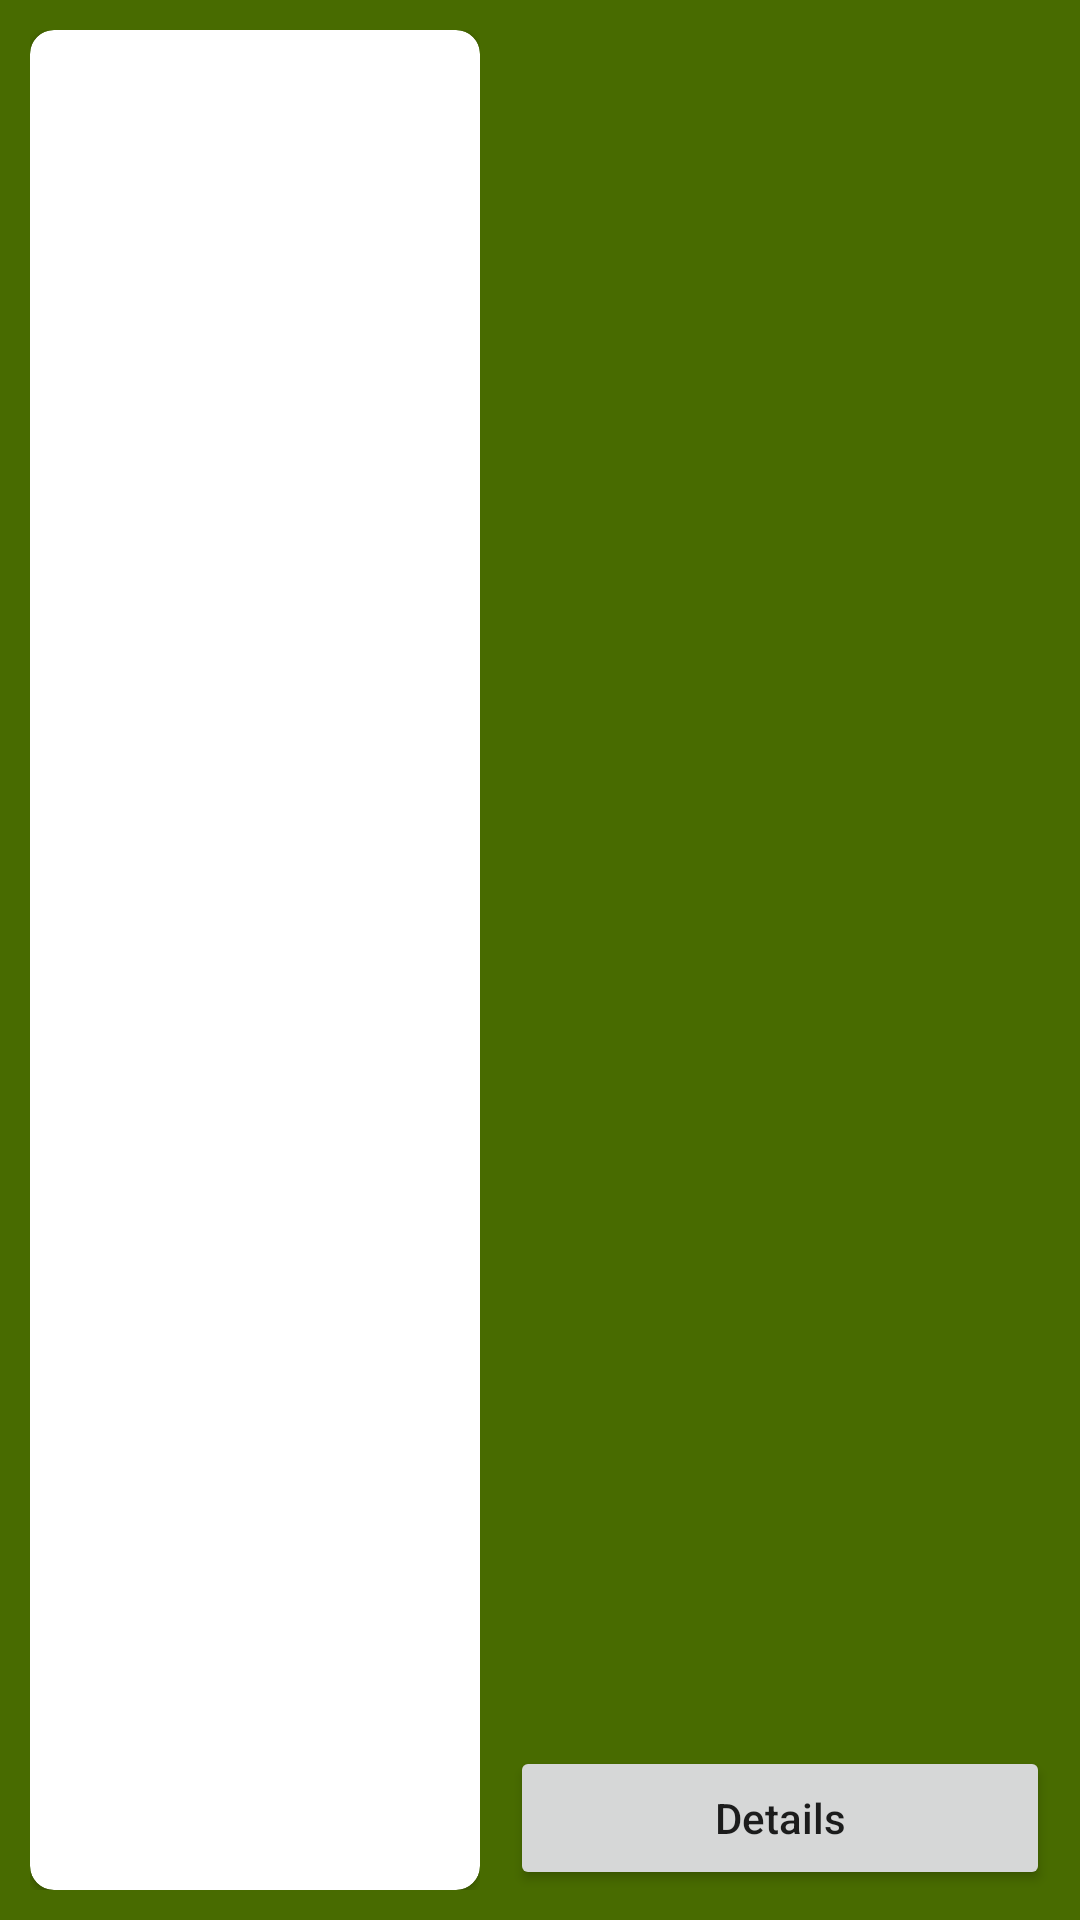

Produce the Android XML layout that renders to this screen, including the resource entries it uses.
<!-- AndroidManifest.xml: application theme Theme.PocketNutri -->
<!-- res/layout/recipes_recycler_item.xml -->
<?xml version="1.0" encoding="utf-8"?>
<androidx.constraintlayout.widget.ConstraintLayout xmlns:android="http://schemas.android.com/apk/res/android"
    xmlns:app="http://schemas.android.com/apk/res-auto"
    xmlns:tools="http://schemas.android.com/tools"
    android:layout_width="match_parent"
    android:layout_height="150dp"
    android:layout_marginVertical="10dp"
    android:background="@color/primaryLight"
    tools:ignore="contentDescription">

    <androidx.constraintlayout.widget.ConstraintLayout
        android:id="@+id/recipesRecyclerItemImageContainer"
        android:layout_width="wrap_content"
        android:layout_height="@dimen/view_dimen_0"
        android:layout_margin="@dimen/margin_10"
        android:background="@drawable/border_radius_shape_white"
        app:layout_constraintBottom_toBottomOf="parent"
        app:layout_constraintStart_toStartOf="parent"
        app:layout_constraintTop_toTopOf="parent">

        <androidx.cardview.widget.CardView
            android:layout_width="match_parent"
            android:layout_height="match_parent"
            app:cardCornerRadius="8dp"
            app:layout_constraintBottom_toBottomOf="parent"
            app:layout_constraintStart_toStartOf="parent"
            app:layout_constraintTop_toTopOf="parent">

            <ImageView
                android:id="@+id/recipesRecyclerItemImage"
                android:layout_width="150dp"
                android:layout_height="match_parent"
                android:scaleType="centerCrop"
                android:src="@drawable/img" />
        </androidx.cardview.widget.CardView>
    </androidx.constraintlayout.widget.ConstraintLayout>

    <TextView
        android:id="@+id/recipesRecyclerItemTitle"
        android:layout_width="@dimen/view_dimen_0"
        android:layout_height="wrap_content"
        android:layout_marginHorizontal="@dimen/margin_10"
        android:textColor="@color/white"
        android:textSize="@dimen/text_size_18"
        app:layout_constraintEnd_toEndOf="parent"
        app:layout_constraintStart_toEndOf="@id/recipesRecyclerItemImageContainer"
        app:layout_constraintTop_toTopOf="@id/recipesRecyclerItemImageContainer" />

    <Button
        android:id="@+id/recipesRecyclerItemMoreInfoButton"
        android:layout_width="@dimen/view_dimen_0"
        android:layout_height="wrap_content"
        android:layout_margin="@dimen/margin_10"
        android:insetTop="@dimen/view_dimen_0"
        android:insetBottom="@dimen/view_dimen_0"
        android:text="@string/recipes_recycler_item_more_info_button"
        android:textAllCaps="false"
        app:layout_constraintBottom_toBottomOf="parent"
        app:layout_constraintEnd_toEndOf="parent"
        app:layout_constraintStart_toEndOf="@id/recipesRecyclerItemImageContainer" />
</androidx.constraintlayout.widget.ConstraintLayout>
<!-- resources referenced by this layout -->
<resources>
  <color name="primaryLight">#486B00</color>
  <color name="white">#FFFFFF</color>
  <dimen name="margin_10">10dp</dimen>
  <dimen name="text_size_18">18sp</dimen>
  <dimen name="view_dimen_0">0dp</dimen>
  <string name="recipes_recycler_item_more_info_button">Details</string>
  <style name="Theme.PocketNutri" parent="Theme.MaterialComponents.DayNight.NoActionBar">
          
          <item name="colorPrimary">@color/primaryDark</item>
          <item name="colorPrimaryVariant">@color/primaryLight</item>
          <item name="colorOnPrimary">@color/white</item>
          
          <item name="colorSecondary">@color/secondaryGreen</item>
          <item name="colorSecondaryVariant">@color/secondaryBrown</item>
          <item name="colorOnSecondary">@color/black</item>
          
          <item name="android:statusBarColor">?attr/colorPrimaryVariant</item>
          
      </style>
  <color name="primaryDark">#2E4600</color>
  <color name="secondaryGreen">#A2C523</color>
  <color name="secondaryBrown">#7D4427</color>
  <color name="black">#000000</color>
</resources>
